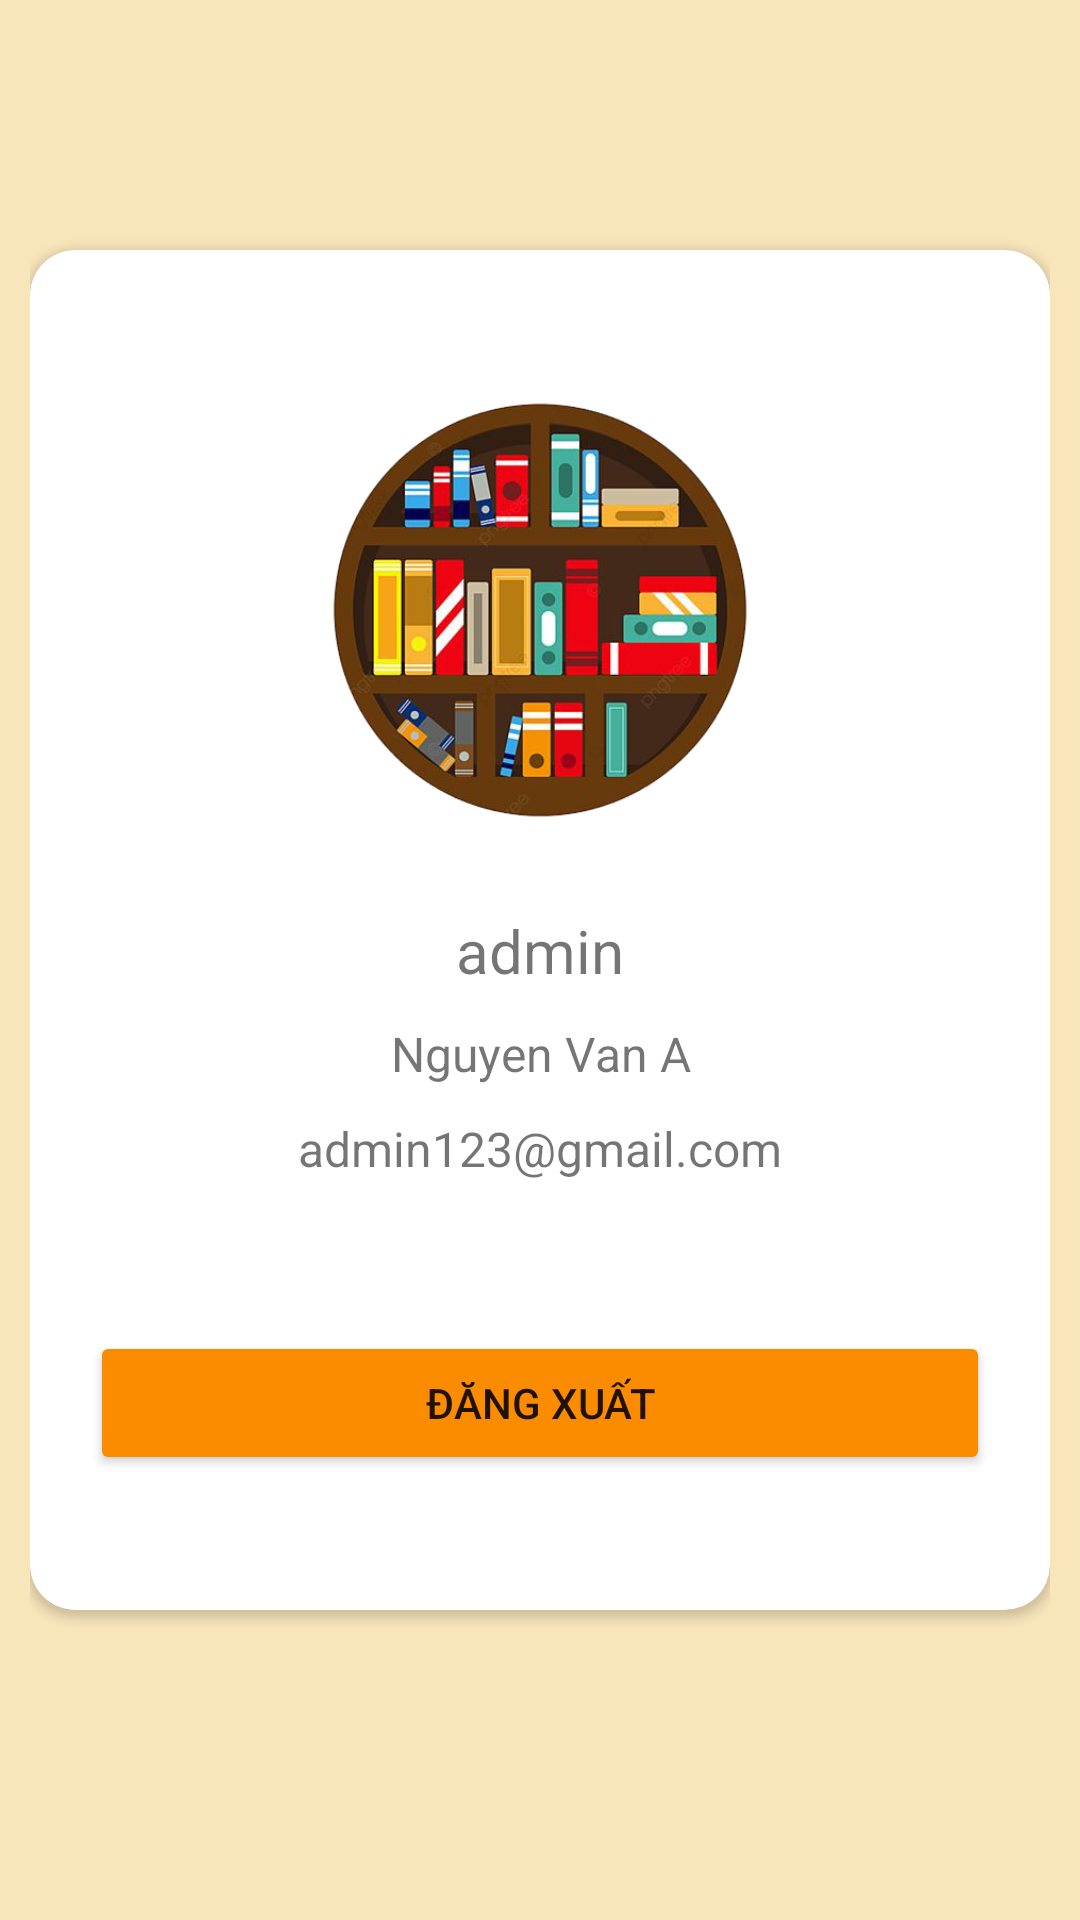

Produce the Android XML layout that renders to this screen, including the resource entries it uses.
<!-- AndroidManifest.xml: application theme Theme.Hungntph19080_Assignment_MOB403 -->
<!-- res/layout/fragment_profile.xml -->
<?xml version="1.0" encoding="utf-8"?>
<LinearLayout xmlns:android="http://schemas.android.com/apk/res/android"
    xmlns:app="http://schemas.android.com/apk/res-auto"
    xmlns:tools="http://schemas.android.com/tools"
    android:layout_width="match_parent"
    android:layout_height="match_parent"
    android:orientation="vertical"
    android:padding="10dp"
    android:gravity="center"
    android:background="#F8E5BA"
    tools:context=".Activity.Main.TabsFragmnet.Profile.ProfileFragment" >

    <androidx.cardview.widget.CardView
        android:layout_width="match_parent"
        android:layout_height="wrap_content"
        android:layout_marginBottom="20dp"
        app:cardCornerRadius="15dp">

        <LinearLayout
            android:layout_width="match_parent"
            android:layout_height="match_parent"
            android:padding="20dp"
            android:gravity="center"
            android:orientation="vertical">

            <ImageView
                android:id="@+id/imageView2"
                android:layout_width="match_parent"
                android:layout_height="200dp"
                android:src="@drawable/background_truyentranh" />

            <LinearLayout
                android:layout_width="match_parent"
                android:layout_height="match_parent"
                android:gravity="center"
                android:layout_marginBottom="40dp"
                android:orientation="horizontal">

                <LinearLayout
                    android:layout_width="wrap_content"
                    android:layout_height="wrap_content"
                    android:layout_weight="1"
                    android:orientation="vertical">

                    <TextView
                        android:id="@+id/tvUsernameProfile"
                        android:gravity="center"
                        android:textSize="20dp"
                        android:layout_marginBottom="10dp"
                        android:layout_width="match_parent"
                        android:layout_height="wrap_content"
                        android:text="admin" />



                    <TextView
                        android:id="@+id/tvFulllNameProfile"
                        android:gravity="center"
                        android:textSize="16dp"
                        android:layout_marginBottom="10dp"
                        android:layout_width="match_parent"
                        android:layout_height="wrap_content"
                        android:text="Nguyen Van A" />

                    <TextView
                        android:id="@+id/tvEmailProfile"
                        android:gravity="center"
                        android:layout_marginBottom="10dp"
                        android:textSize="16dp"
                        android:layout_width="match_parent"
                        android:layout_height="wrap_content"
                        android:text="admin123@gmail.com" />
                </LinearLayout>


            </LinearLayout>


            <Button
                android:id="@+id/btnLogOut"
                android:layout_width="match_parent"
                android:layout_height="wrap_content"
                android:layout_marginBottom="25dp"
                android:backgroundTint="#FB8C00"
                android:text="Đăng xuất" />

        </LinearLayout>
    </androidx.cardview.widget.CardView>

</LinearLayout>
<!-- resources referenced by this layout -->
<resources>
  <!-- drawable background_truyentranh: png bitmap (drawable, 153099 bytes) -->
  <style name="Theme.Hungntph19080_Assignment_MOB403" parent="Theme.MaterialComponents.DayNight.NoActionBar">
          
  
          <item name="colorPrimary">#ff516e</item>
          <item name="colorPrimaryVariant">@color/purple_700</item>
          <item name="colorOnPrimary">@color/white</item>
          
          <item name="colorSecondary">@color/teal_200</item>
          <item name="colorSecondaryVariant">@color/teal_700</item>
          <item name="colorOnSecondary">@color/black</item>
          
  
          <item name="android:statusBarColor">#ff516e</item>
          
      </style>
  <!-- not gathered from this repository: default colours our renderer supplied (Android Studio template values) -->
  <color name="purple_700">#FF3700B3</color>
  <color name="teal_200">#FF03DAC5</color>
  <color name="teal_700">#FF018786</color>
  <color name="black">#FF000000</color>
  <color name="white">#FFFFFFFF</color>
</resources>
